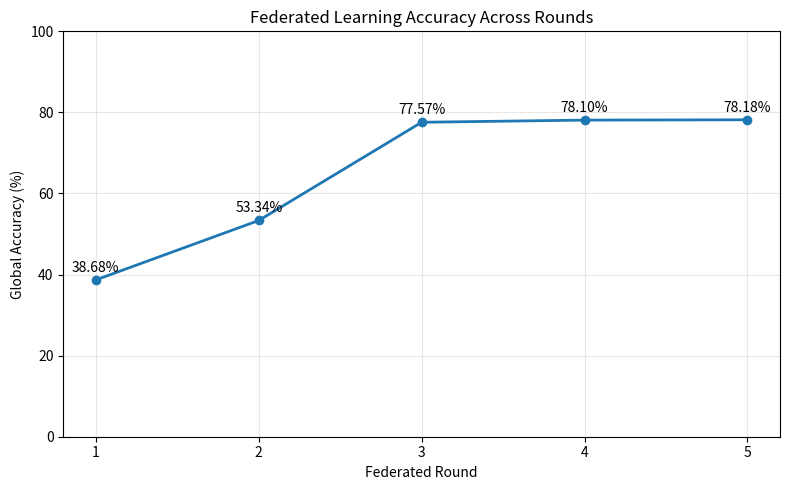
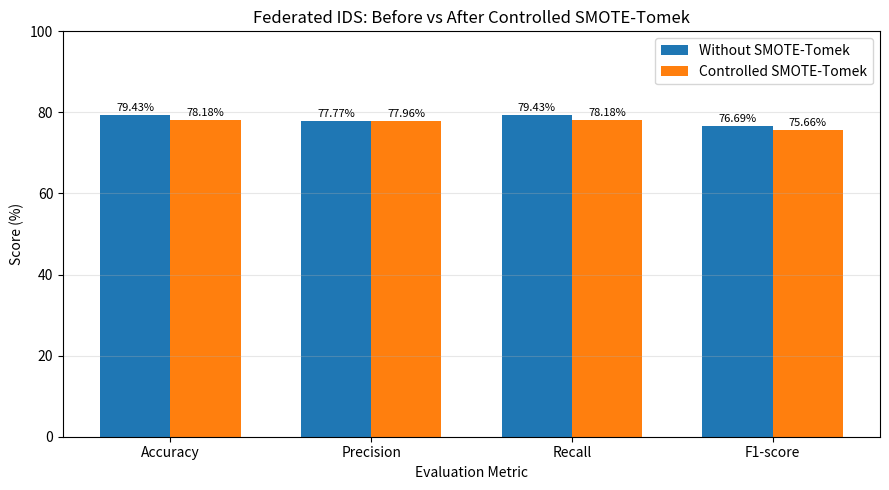
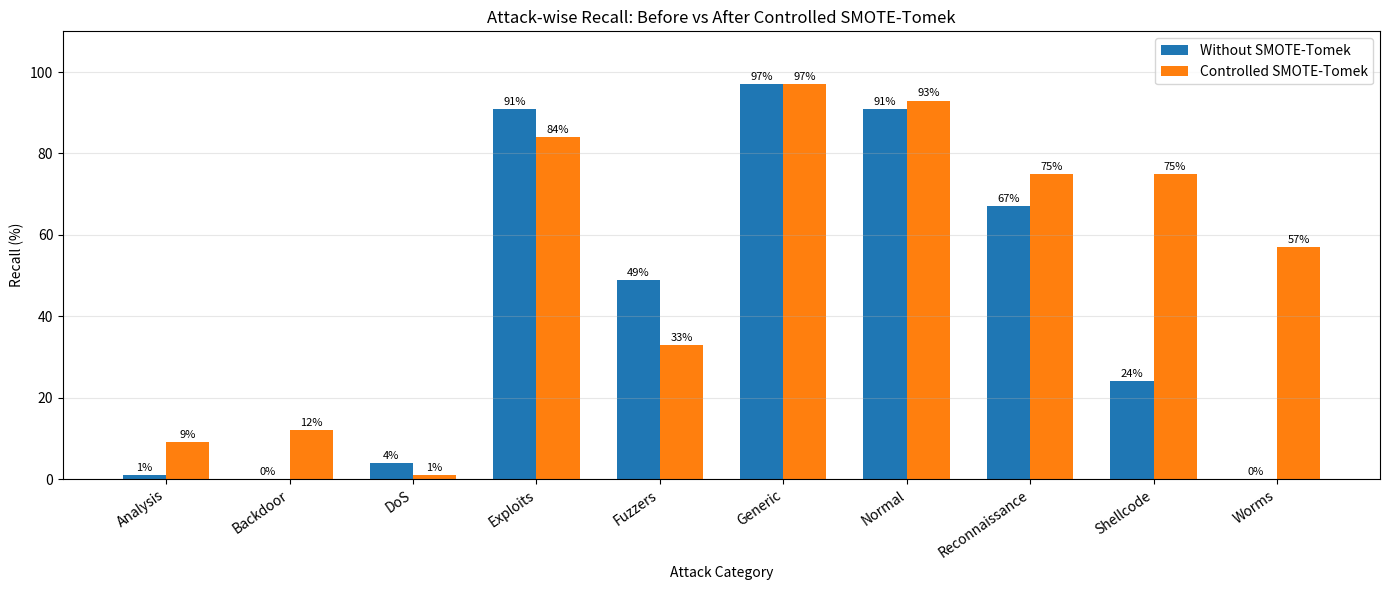

Generate these figures, in order, with matplotlib:
import os
import numpy as np
import matplotlib.pyplot as plt


# ==================================================
# Create report folder
# ==================================================

os.makedirs("report", exist_ok=True)


# ==================================================
# GRAPH 1: Federated Learning Accuracy Across Rounds
# ==================================================

rounds = [1, 2, 3, 4, 5]

balanced_accuracy = [
    38.68,
    53.34,
    77.57,
    78.10,
    78.18
]

plt.figure(figsize=(8, 5))

plt.plot(
    rounds,
    balanced_accuracy,
    marker="o",
    linewidth=2
)

plt.title(
    "Federated Learning Accuracy Across Rounds"
)

plt.xlabel("Federated Round")
plt.ylabel("Global Accuracy (%)")

plt.xticks(rounds)
plt.ylim(0, 100)

plt.grid(
    True,
    alpha=0.3
)

# Display accuracy above each point
for x, y in zip(
    rounds,
    balanced_accuracy
):
    plt.text(
        x,
        y + 2,
        f"{y:.2f}%",
        ha="center"
    )

plt.tight_layout()

output_path = os.path.join(
    "report",
    "federated_round_accuracy.png"
)

plt.savefig(
    output_path,
    dpi=300,
    bbox_inches="tight"
)

plt.close()

print(
    "Graph saved ->",
    output_path
)


# ==================================================
# GRAPH 2: Baseline vs Controlled SMOTE-Tomek
# ==================================================

metrics = [
    "Accuracy",
    "Precision",
    "Recall",
    "F1-score"
]

# Original federated model results
baseline = [
    79.43,
    77.77,
    79.43,
    76.69
]

# Controlled SMOTE-Tomek federated model results
smote_tomek = [
    78.18,
    77.96,
    78.18,
    75.66
]

x = np.arange(
    len(metrics)
)

width = 0.35

plt.figure(
    figsize=(9, 5)
)

bars1 = plt.bar(
    x - width / 2,
    baseline,
    width,
    label="Without SMOTE-Tomek"
)

bars2 = plt.bar(
    x + width / 2,
    smote_tomek,
    width,
    label="Controlled SMOTE-Tomek"
)

plt.xlabel(
    "Evaluation Metric"
)

plt.ylabel(
    "Score (%)"
)

plt.title(
    "Federated IDS: Before vs After Controlled SMOTE-Tomek"
)

plt.xticks(
    x,
    metrics
)

plt.ylim(
    0,
    100
)

plt.legend()

plt.grid(
    axis="y",
    alpha=0.3
)

# Display values above bars
for bars in [
    bars1,
    bars2
]:

    for bar in bars:

        value = bar.get_height()

        plt.text(
            bar.get_x()
            + bar.get_width() / 2,
            value + 1,
            f"{value:.2f}%",
            ha="center",
            fontsize=8
        )

plt.tight_layout()

comparison_path = os.path.join(
    "report",
    "baseline_vs_smote_tomek_metrics.png"
)

plt.savefig(
    comparison_path,
    dpi=300,
    bbox_inches="tight"
)

plt.close()

print(
    "Comparison graph saved ->",
    comparison_path
)


# ==================================================
# GRAPH 3: Attack-wise Recall Comparison
# ==================================================

attack_classes = [
    "Analysis",
    "Backdoor",
    "DoS",
    "Exploits",
    "Fuzzers",
    "Generic",
    "Normal",
    "Reconnaissance",
    "Shellcode",
    "Worms"
]

# Federated model WITHOUT Controlled SMOTE-Tomek
baseline_recall = [
    1,
    0,
    4,
    91,
    49,
    97,
    91,
    67,
    24,
    0
]

# Federated model WITH Controlled SMOTE-Tomek
smote_tomek_recall = [
    9,
    12,
    1,
    84,
    33,
    97,
    93,
    75,
    75,
    57
]

x = np.arange(
    len(attack_classes)
)

width = 0.35

plt.figure(
    figsize=(14, 6)
)

bars1 = plt.bar(
    x - width / 2,
    baseline_recall,
    width,
    label="Without SMOTE-Tomek"
)

bars2 = plt.bar(
    x + width / 2,
    smote_tomek_recall,
    width,
    label="Controlled SMOTE-Tomek"
)

plt.title(
    "Attack-wise Recall: Before vs After Controlled SMOTE-Tomek"
)

plt.xlabel(
    "Attack Category"
)

plt.ylabel(
    "Recall (%)"
)

plt.xticks(
    x,
    attack_classes,
    rotation=35,
    ha="right"
)

plt.ylim(
    0,
    110
)

plt.legend()

plt.grid(
    axis="y",
    alpha=0.3
)

# Display recall percentage above bars
for bars in [
    bars1,
    bars2
]:

    for bar in bars:

        value = bar.get_height()

        plt.text(
            bar.get_x()
            + bar.get_width() / 2,
            value + 1,
            f"{value:.0f}%",
            ha="center",
            fontsize=8
        )

plt.tight_layout()

recall_path = os.path.join(
    "report",
    "attack_recall_before_vs_smote_tomek.png"
)

plt.savefig(
    recall_path,
    dpi=300,
    bbox_inches="tight"
)

plt.close()

print(
    "Attack recall graph saved ->",
    recall_path
)


# ==================================================
# Finished
# ==================================================

print("\n" + "=" * 60)
print("ALL RESULT GRAPHS GENERATED SUCCESSFULLY")
print("=" * 60)

print(
    "1. report/federated_round_accuracy.png"
)

print(
    "2. report/baseline_vs_smote_tomek_metrics.png"
)

print(
    "3. report/attack_recall_before_vs_smote_tomek.png"
)
